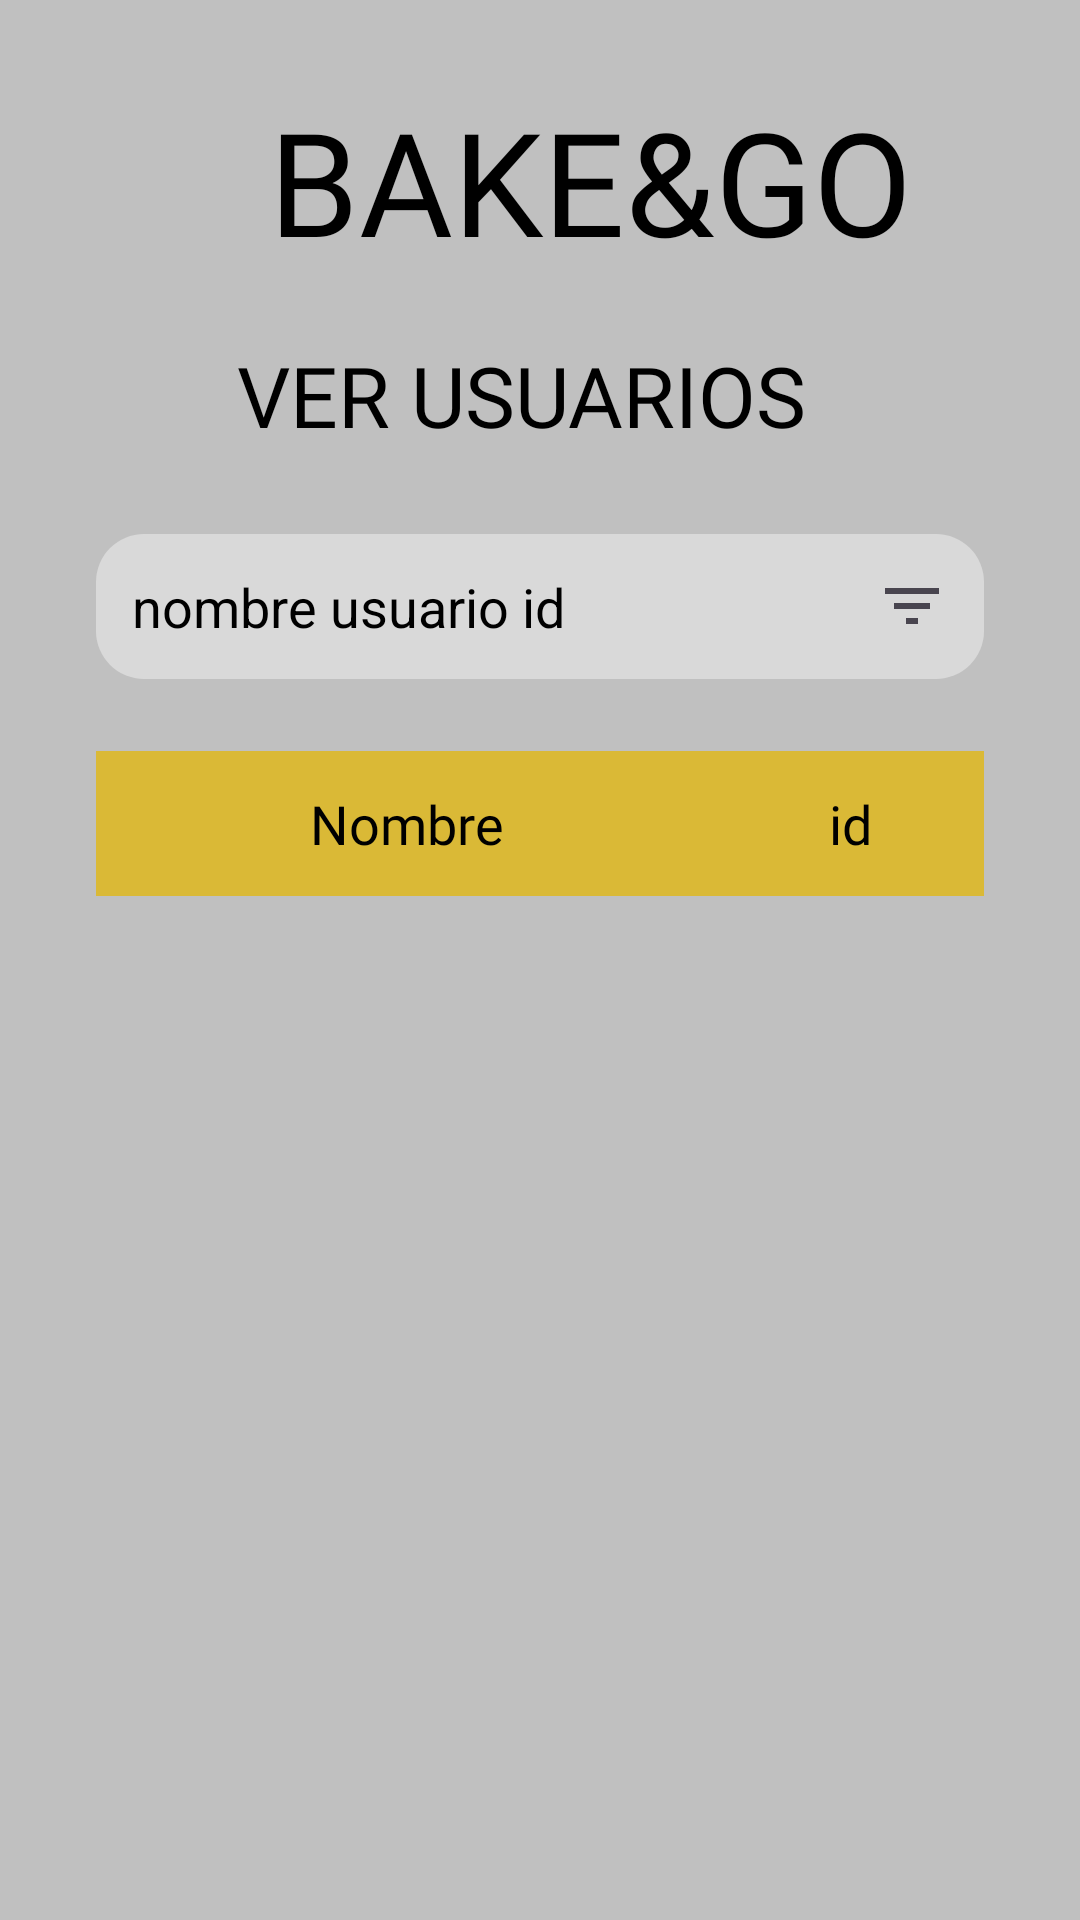

Android layout source for this screen:
<!-- AndroidManifest.xml: application theme Theme.BAKEGO -->
<!-- res/layout/fragment_ver_usu.xml -->
<?xml version="1.0" encoding="utf-8"?>
<androidx.constraintlayout.widget.ConstraintLayout xmlns:android="http://schemas.android.com/apk/res/android"
    xmlns:app="http://schemas.android.com/apk/res-auto"
    xmlns:tools="http://schemas.android.com/tools"
    android:layout_width="match_parent"
    android:layout_height="match_parent"
    android:background="@color/fondo"
    tools:context=".Fragments.VerUsuFragment"> <ImageView
    android:id="@+id/ic_flecha_ver_usu"
    android:layout_width="69dp"
    android:layout_height="63dp"
    android:layout_marginStart="28dp"
    android:layout_marginTop="28dp"
    android:clickable="true"
    android:contentDescription="@string/ir_atras"
    android:focusable="true"
    app:layout_constraintEnd_toStartOf="@+id/nom_App_ver_usu"
    app:layout_constraintHorizontal_bias="0.0"
    app:layout_constraintStart_toStartOf="parent"
    app:layout_constraintTop_toTopOf="parent"
    app:srcCompat="@drawable/ic_flecha_atras" />

    <TextView
        android:id="@+id/nom_App_ver_usu"
        android:layout_width="226dp"
        android:layout_height="69dp"
        android:layout_marginStart="8dp"
        android:layout_marginTop="28dp"
        android:fontFamily="@font/kavoon"
        android:text="@string/bake_go"
        android:textAlignment="viewStart"
        android:textColor="@color/black"
        android:textSize="48sp"
        app:layout_constraintEnd_toEndOf="parent"
        app:layout_constraintHorizontal_bias="0.649"
        app:layout_constraintStart_toStartOf="parent"
        app:layout_constraintTop_toTopOf="parent" />

    <TextView
        android:id="@+id/titulo_ver_usu"
        android:layout_width="202dp"
        android:layout_height="41dp"
        android:layout_marginStart="32dp"
        android:layout_marginTop="16dp"
        android:layout_marginEnd="32dp"
        android:fontFamily="@font/kavoon"
        android:text="@string/ver_usuarios"
        android:textAlignment="viewStart"
        android:textColor="@color/black"
        android:textSize="28sp"
        app:layout_constraintEnd_toEndOf="parent"
        app:layout_constraintStart_toStartOf="parent"
        app:layout_constraintTop_toBottomOf="@+id/nom_App_ver_usu" />

    <EditText
        android:id="@+id/edit_search_ver_usu"
        android:layout_width="0dp"
        android:layout_height="wrap_content"
        android:layout_marginStart="32dp"
        android:layout_marginTop="24dp"
        android:layout_marginEnd="32dp"
        android:background="@drawable/bg_search_rounded"
        android:drawableEnd="@drawable/ic_filtro"
        android:drawablePadding="8dp"
        android:hint="@string/nombre_usuario_id"
        android:inputType="text"
        android:padding="12dp"
        android:textColor="@color/black"
        android:textColorHint="@color/black"
        app:layout_constraintEnd_toEndOf="parent"
        app:layout_constraintStart_toStartOf="parent"
        app:layout_constraintTop_toBottomOf="@+id/titulo_ver_usu"
        android:autofillHints="username" />

    <LinearLayout
        android:id="@+id/layout_header_ver_usu"
        android:layout_width="0dp"
        android:layout_height="wrap_content"
        android:layout_marginTop="24dp"
        android:background="@color/amarillo"
        android:orientation="horizontal"
        android:paddingTop="12dp"
        android:paddingBottom="12dp"
        android:weightSum="100"
        app:layout_constraintEnd_toEndOf="@+id/edit_search_ver_usu"
        app:layout_constraintStart_toStartOf="@+id/edit_search_ver_usu"
        app:layout_constraintTop_toBottomOf="@+id/edit_search_ver_usu">

        <TextView
            android:layout_width="0dp"
            android:layout_height="wrap_content"
            android:layout_weight="70"
            android:fontFamily="@font/kavoon"
            android:text="@string/nombre"
            android:textAlignment="center"
            android:textColor="@color/black"
            android:textSize="18sp" />

        <TextView
            android:layout_width="0dp"
            android:layout_height="wrap_content"
            android:layout_weight="30"
            android:fontFamily="@font/kavoon"
            android:text="@string/id"
            android:textAlignment="center"
            android:textColor="@color/black"
            android:textSize="18sp" />

    </LinearLayout>

    <androidx.recyclerview.widget.RecyclerView
        android:id="@+id/recycler_usuarios_ver"
        android:layout_width="0dp"
        android:layout_height="0dp"
        android:layout_marginTop="8dp"
        android:orientation="vertical"
        app:layoutManager="androidx.recyclerview.widget.LinearLayoutManager"
        app:layout_constraintBottom_toBottomOf="parent"
        app:layout_constraintEnd_toEndOf="@+id/layout_header_ver_usu"
        app:layout_constraintStart_toStartOf="@+id/layout_header_ver_usu"
        app:layout_constraintTop_toBottomOf="@+id/layout_header_ver_usu"
        tools:listitem="@layout/item_usuario_ver" />

</androidx.constraintlayout.widget.ConstraintLayout>
<!-- res/layout/item_usuario_ver.xml (included above) -->
<?xml version="1.0" encoding="utf-8"?>
<androidx.constraintlayout.widget.ConstraintLayout
    xmlns:android="http://schemas.android.com/apk/res/android"
    xmlns:app="http://schemas.android.com/apk/res-auto"
    android:layout_width="match_parent"
    android:layout_height="wrap_content"
    android:layout_marginBottom="8dp"
    android:background="@drawable/bg_rounded_item"
    android:clickable="true"
    android:focusable="true">

    <TextView
        android:id="@+id/tv_nombre_usuario_ver"
        android:layout_width="0dp"
        android:layout_height="wrap_content"
        android:fontFamily="@font/kavoon"
        android:paddingVertical="12dp"
        android:text="@string/usuario"
        android:textAlignment="viewStart"
        android:textColor="@color/black"
        android:textSize="18sp"
        android:layout_marginStart="16dp"
        app:layout_constraintStart_toStartOf="parent"
        app:layout_constraintTop_toTopOf="parent"
        app:layout_constraintBottom_toBottomOf="parent"
        app:layout_constraintWidth_percent="0.65" />

    <TextView
        android:id="@+id/tv_id_usuario_ver"
        android:layout_width="0dp"
        android:layout_height="wrap_content"
        android:fontFamily="@font/kavoon"
        android:paddingVertical="12dp"
        android:text="@string/y"
        android:textAlignment="center"
        android:textColor="@color/black"
        android:textSize="18sp"
        app:layout_constraintEnd_toEndOf="parent"
        app:layout_constraintTop_toTopOf="parent"
        app:layout_constraintBottom_toBottomOf="parent"
        app:layout_constraintWidth_percent="0.25" />

</androidx.constraintlayout.widget.ConstraintLayout>
<!-- resources referenced by this layout -->
<resources>
  <color name="amarillo">#DAB936</color>
  <color name="black">#FF000000</color>
  <color name="fondo">#C0C0C0</color>
  <!-- drawable bg_rounded_item (drawable) -->
  <?xml version="1.0" encoding="utf-8"?>
  <shape xmlns:android="http://schemas.android.com/apk/res/android"
      android:shape="rectangle">
      <solid android:color="@color/gris"/>
      <corners android:radius="10dp"/>
  </shape>
  <!-- drawable bg_search_rounded (drawable) -->
  <?xml version="1.0" encoding="utf-8"?>
  <shape xmlns:android="http://schemas.android.com/apk/res/android"
      android:shape="rectangle">
      <solid android:color="@color/gris"/>
      <corners android:radius="16dp"/>
  </shape>
  <!-- drawable ic_filtro (drawable) -->
  <vector xmlns:android="http://schemas.android.com/apk/res/android"
      android:width="24dp"
      android:height="24dp"
      android:viewportWidth="24"
      android:viewportHeight="24"
      android:tint="?attr/colorControlNormal">
      <path
          android:fillColor="@android:color/black"
          android:pathData="M10,18h4v-2h-4v2zM3,6v2h18L21,6L3,6zM6,13h12v-2L6,11v2z"/>
  </vector>
  <string name="bake_go">BAKE&amp;GO</string>
  <string name="id">id</string>
  <string name="ir_atras">ir atras</string>
  <string name="nombre">Nombre</string>
  <string name="nombre_usuario_id">nombre usuario id</string>
  <string name="usuario">Usuario #</string>
  <string name="ver_usuarios">VER USUARIOS</string>
  <string name="y">Y</string>
  <style name="Theme.BAKEGO" parent="Base.Theme.BAKEGO" />
  <color name="gris">#D9D9D9</color>
  <style name="Base.Theme.BAKEGO" parent="Theme.Material3.DayNight.NoActionBar">
          
          
      </style>
</resources>
